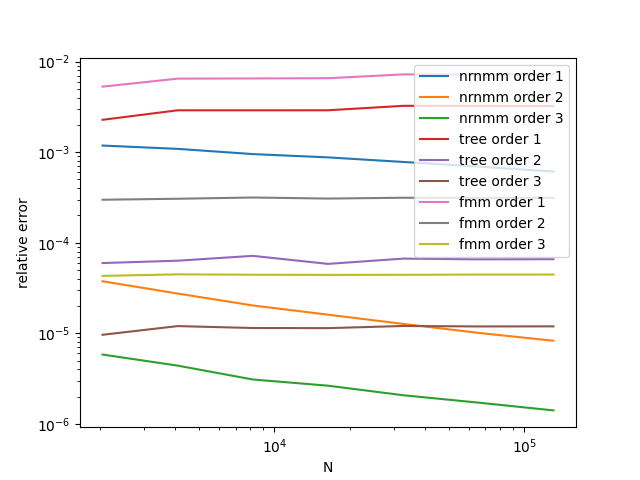

Values plotted in this chart, from the file beside it:
N, nrnmm(1), nrnmm(2), nrnmm(3), tree(1), tree(2), tree(3), fmm(1), fmm(2), fmm(3)
2048, 1.184179e-03, 3.755464e-05, 5.826718e-06, 2.279574e-03, 5.967340e-05, 9.633903e-06, 5.296840e-03, 2.986770e-04, 4.306947e-05
4096, 1.088428e-03, 2.748232e-05, 4.395950e-06, 2.902639e-03, 6.336750e-05, 1.201188e-05, 6.491320e-03, 3.061779e-04, 4.478031e-05
8192, 9.532611e-04, 2.029557e-05, 3.090042e-06, 2.902156e-03, 7.167154e-05, 1.144213e-05, 6.523575e-03, 3.160067e-04, 4.435019e-05
16384, 8.766847e-04, 1.605844e-05, 2.639531e-06, 2.903855e-03, 5.843232e-05, 1.140376e-05, 6.564335e-03, 3.076685e-04, 4.416969e-05
32768, 7.803860e-04, 1.269857e-05, 2.070904e-06, 3.251696e-03, 6.681992e-05, 1.204913e-05, 7.231601e-03, 3.141214e-04, 4.427249e-05
65536, 6.941500e-04, 1.011774e-05, 1.715643e-06, 3.245219e-03, 6.558280e-05, 1.190638e-05, 7.220803e-03, 3.128895e-04, 4.452086e-05
131072, 6.117471e-04, 8.277926e-06, 1.408065e-06, 3.235602e-03, 6.582273e-05, 1.193476e-05, 7.221832e-03, 3.134459e-04, 4.454127e-05
